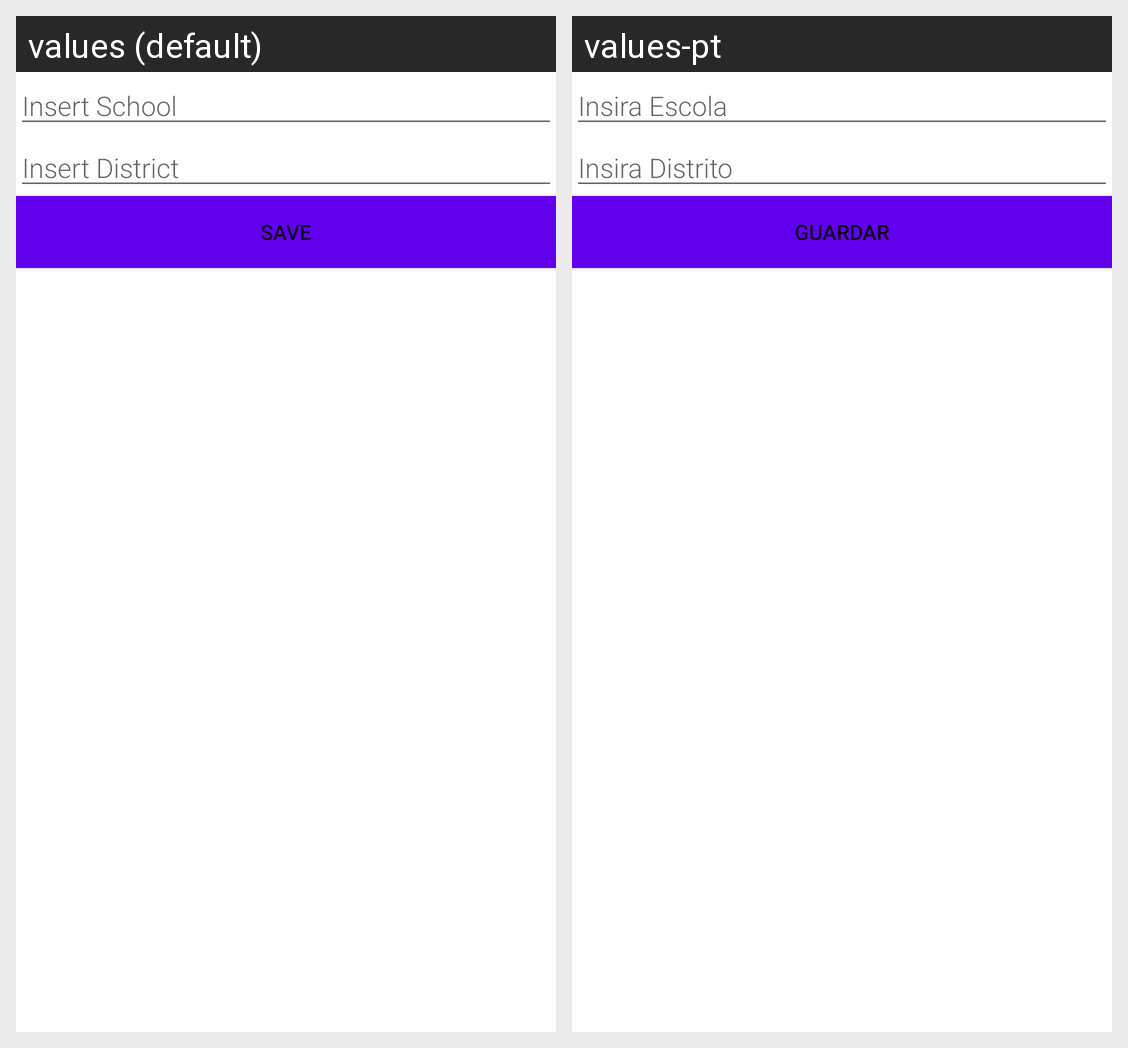

This grid shows one Android layout under two languages. Give, for every string resource on the screen, its name, the default text and each shown locale's text.
Android screen res/layout/activity_add_school.xml rendered under 2 locales, left to right: values (default), values-pt. Device: Nexus 5 (rendered at 1080×1920; each locale shown at half size, 540×960, under a caption strip naming it); theme Theme.ROOM2.
Strings drawn on this screen, with the default value and each locale's value (text and hints the layout hard-codes, and strings that could not be matched under every locale, appear in the picture but are not listed):

insertschool
  values: Insert School
  values-pt: Insira Escola

insertdistrit
  values: Insert District
  values-pt: Insira Distrito

save
  values: Save
  values-pt: Guardar
